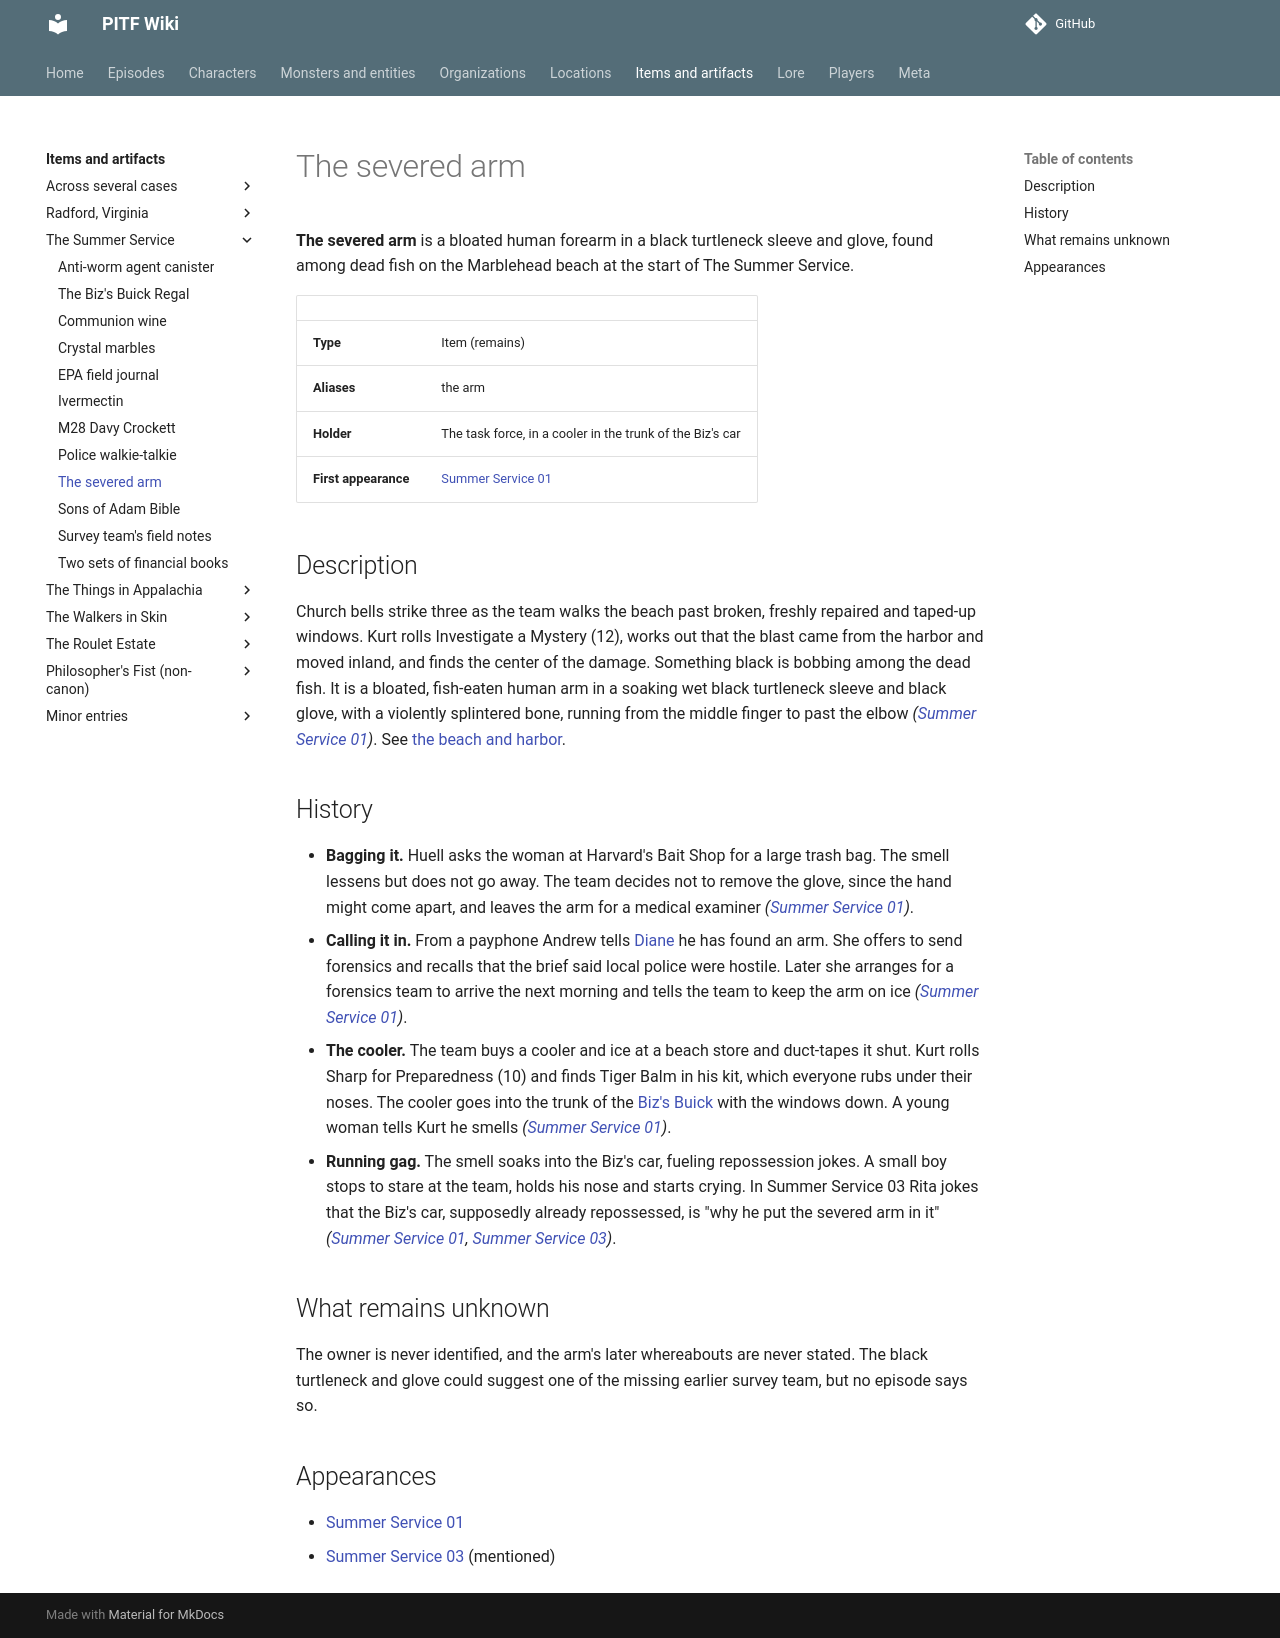

repository: AndreTInfante/pitf-wiki · page: items/severed-arm/index.html · generator: mkdocs

# The severed arm

**The severed arm** is a bloated human forearm in a black turtleneck sleeve and glove, found among dead fish on the Marblehead beach at the start of The Summer Service.

| | |
|---|---|
| **Type** | Item (remains) |
| **Aliases** | the arm |
| **Holder** | The task force, in a cooler in the trunk of the Biz's car |
| **First appearance** | [Summer Service 01](../episodes/summer-service/01.md) |

## Description

Church bells strike three as the team walks the beach past broken, freshly repaired and taped-up windows. Kurt rolls Investigate a Mystery (12), works out that the blast came from the harbor and moved inland, and finds the center of the damage. Something black is bobbing among the dead fish. It is a bloated, fish-eaten human arm in a soaking wet black turtleneck sleeve and black glove, with a violently splintered bone, running from the middle finger to past the elbow *([Summer Service 01](../episodes/summer-service/01.md))*. See [the beach and harbor](../locations/beach-and-harbor.md).

## History

- **Bagging it.** Huell asks the woman at Harvard's Bait Shop for a large trash bag. The smell lessens but does not go away. The team decides not to remove the glove, since the hand might come apart, and leaves the arm for a medical examiner *([Summer Service 01](../episodes/summer-service/01.md))*.
- **Calling it in.** From a payphone Andrew tells [Diane](../characters/diane.md) he has found an arm. She offers to send forensics and recalls that the brief said local police were hostile. Later she arranges for a forensics team to arrive the next morning and tells the team to keep the arm on ice *([Summer Service 01](../episodes/summer-service/01.md))*.
- **The cooler.** The team buys a cooler and ice at a beach store and duct-tapes it shut. Kurt rolls Sharp for Preparedness (10) and finds Tiger Balm in his kit, which everyone rubs under their noses. The cooler goes into the trunk of the [Biz's Buick](biz-buick-regal.md) with the windows down. A young woman tells Kurt he smells *([Summer Service 01](../episodes/summer-service/01.md))*.
- **Running gag.** The smell soaks into the Biz's car, fueling repossession jokes. A small boy stops to stare at the team, holds his nose and starts crying. In Summer Service 03 Rita jokes that the Biz's car, supposedly already repossessed, is "why he put the severed arm in it" *([Summer Service 01](../episodes/summer-service/01.md), [Summer Service 03](../episodes/summer-service/03.md))*.

## What remains unknown

The owner is never identified, and the arm's later whereabouts are never stated. The black turtleneck and glove could suggest one of the missing earlier survey team, but no episode says so.

## Appearances

- [Summer Service 01](../episodes/summer-service/01.md)
- [Summer Service 03](../episodes/summer-service/03.md) (mentioned)
